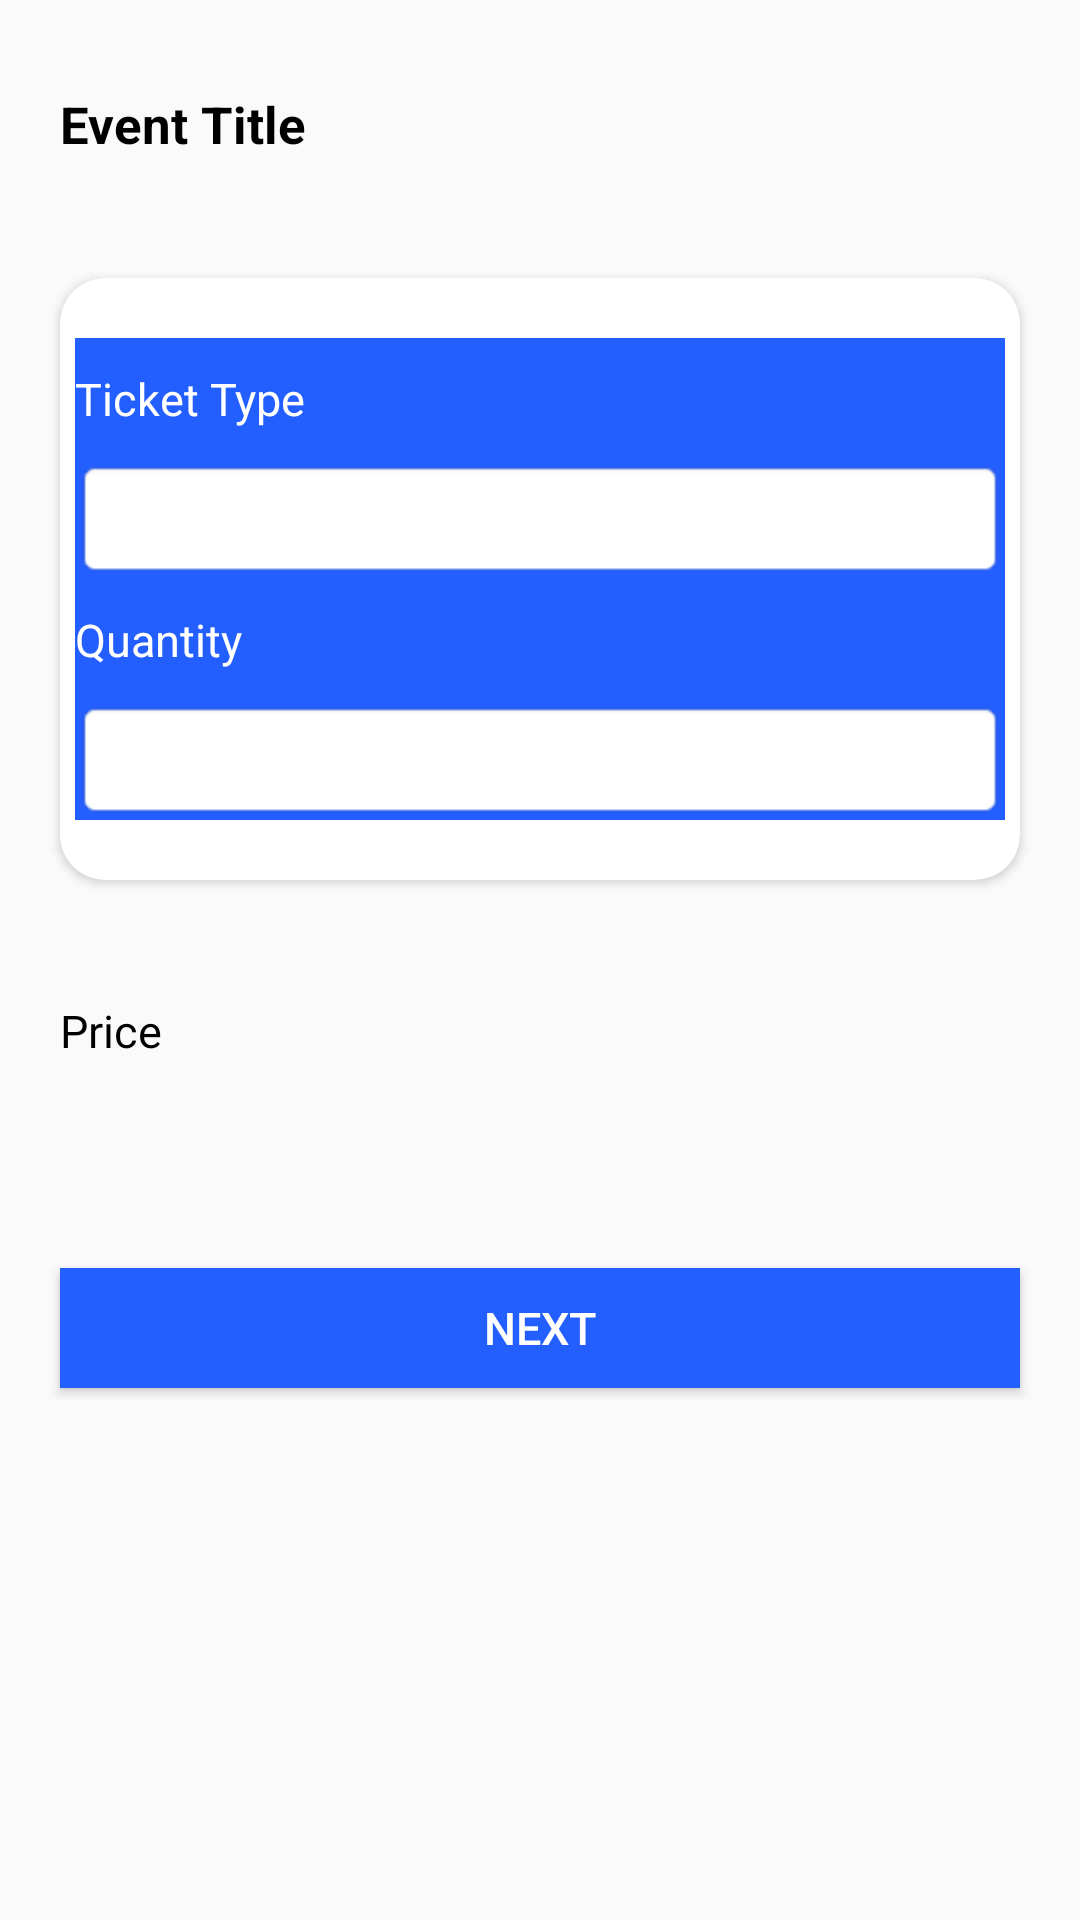

Reconstruct the res/layout file that produces this screen, plus the resources it refers to.
<!-- AndroidManifest.xml: application theme AppTheme -->
<!-- res/layout/activity_buy_ticket.xml -->
<?xml version="1.0" encoding="utf-8"?>
<ScrollView xmlns:android="http://schemas.android.com/apk/res/android"
    xmlns:app="http://schemas.android.com/apk/res-auto"
    xmlns:tools="http://schemas.android.com/tools"
    android:layout_width="match_parent"
    android:layout_height="match_parent"
    tools:context=".BuyTicket">

    <LinearLayout
        android:layout_width="match_parent"
        android:layout_height="match_parent"
        android:orientation="vertical"
        android:layout_marginTop="10dp">

        <TextView
            android:id="@+id/event_title"
            android:layout_height="wrap_content"
            android:layout_width="wrap_content"
            android:textSize="17sp"
            android:textStyle="bold"
            android:padding="20dp"
            android:textColor="@android:color/black"
            android:text="Event Title" />

        <android.support.v7.widget.CardView
            android:layout_width="match_parent"
            android:layout_height="match_parent"
            app:cardCornerRadius="15sp"
            android:layout_margin="20dp">

            <LinearLayout
                android:layout_width="match_parent"
                android:layout_height="match_parent"
                android:background="@android:color/white"
                android:layout_marginTop="20dp"
                android:layout_marginLeft="5dp"
                android:layout_marginRight="5dp"
                android:layout_marginBottom="20dp"
                android:backgroundTint="@color/colorPrimary"
                android:orientation="vertical">



                <TextView
                    android:id="@+id/ticket_type"
                    android:layout_height="wrap_content"
                    android:layout_width="wrap_content"
                    android:layout_marginTop="10dp"
                    android:textStyle="normal"
                    android:textSize="15sp"
                    android:textColor="@android:color/white"

                    android:text="Ticket Type" />

                <Spinner
                    android:id="@+id/ticket_spinner"
                    android:layout_marginTop="10dp"
                    android:layout_width="match_parent"
                    android:layout_height="40dp"
                    android:background="@android:drawable/editbox_background"/>
                
                

                <TextView
                    android:id="@+id/quantity"
                    android:layout_height="wrap_content"
                    android:layout_width="wrap_content"
                    android:layout_marginTop="10dp"
                    android:textStyle="normal"
                    android:textSize="15sp"
                    android:textColor="@android:color/white"
                    android:text="Quantity" />

                <Spinner
                    android:id="@+id/quantity_spinner"
                    android:layout_width="match_parent"
                    android:layout_height="40dp"
                    android:layout_marginTop="10dp"
                    android:background="@android:drawable/editbox_background"/>
                
                

            </LinearLayout>
        </android.support.v7.widget.CardView>

        <TextView
            android:layout_height="wrap_content"
            android:layout_width="wrap_content"
            android:textStyle="normal"
            android:padding="20dp"
            android:textSize="15sp"
            android:textColor="@android:color/black"
            android:text="Price" />

        <TextView
            android:id="@+id/event_price"
            android:layout_height="wrap_content"
            android:layout_width="wrap_content"
            android:paddingLeft="20dp"
            android:paddingRight="20dp"
            android:textColor="@android:color/holo_red_dark"
            android:paddingBottom="10dp"
            android:text="" />


        <Button
            android:layout_width="match_parent"
            android:layout_height="40dp"
            android:text="NEXT"
            android:id="@+id/ticket_register"
            android:layout_margin="20dp"
            android:textSize="15sp"
            android:textColor="@android:color/white"
            android:background="@color/colorPrimary"/>

        <TextView
            android:id="@+id/sucess_message"
            android:layout_height="wrap_content"
            android:layout_width="wrap_content"
            android:textSize="15sp"
            android:textColor="@android:color/black"
            android:layout_gravity="center_horizontal"
            android:paddingBottom="10dp"
            android:text="" />
    </LinearLayout>





    
        
        
        
        
        

        
        


        
        

</ScrollView>
<!-- resources referenced by this layout -->
<resources>
  <color name="colorPrimary">#235eff</color>
  <style name="AppTheme" parent="Theme.AppCompat.Light.NoActionBar">
          
          <item name="colorPrimary">@color/colorPrimary</item>
          <item name="colorPrimaryDark">@color/colorPrimaryDark</item>
          <item name="colorAccent">@color/colorAccent</item>
      </style>
  <color name="colorPrimaryDark">#124ff7</color>
  <color name="colorAccent">#D81B60</color>
</resources>
